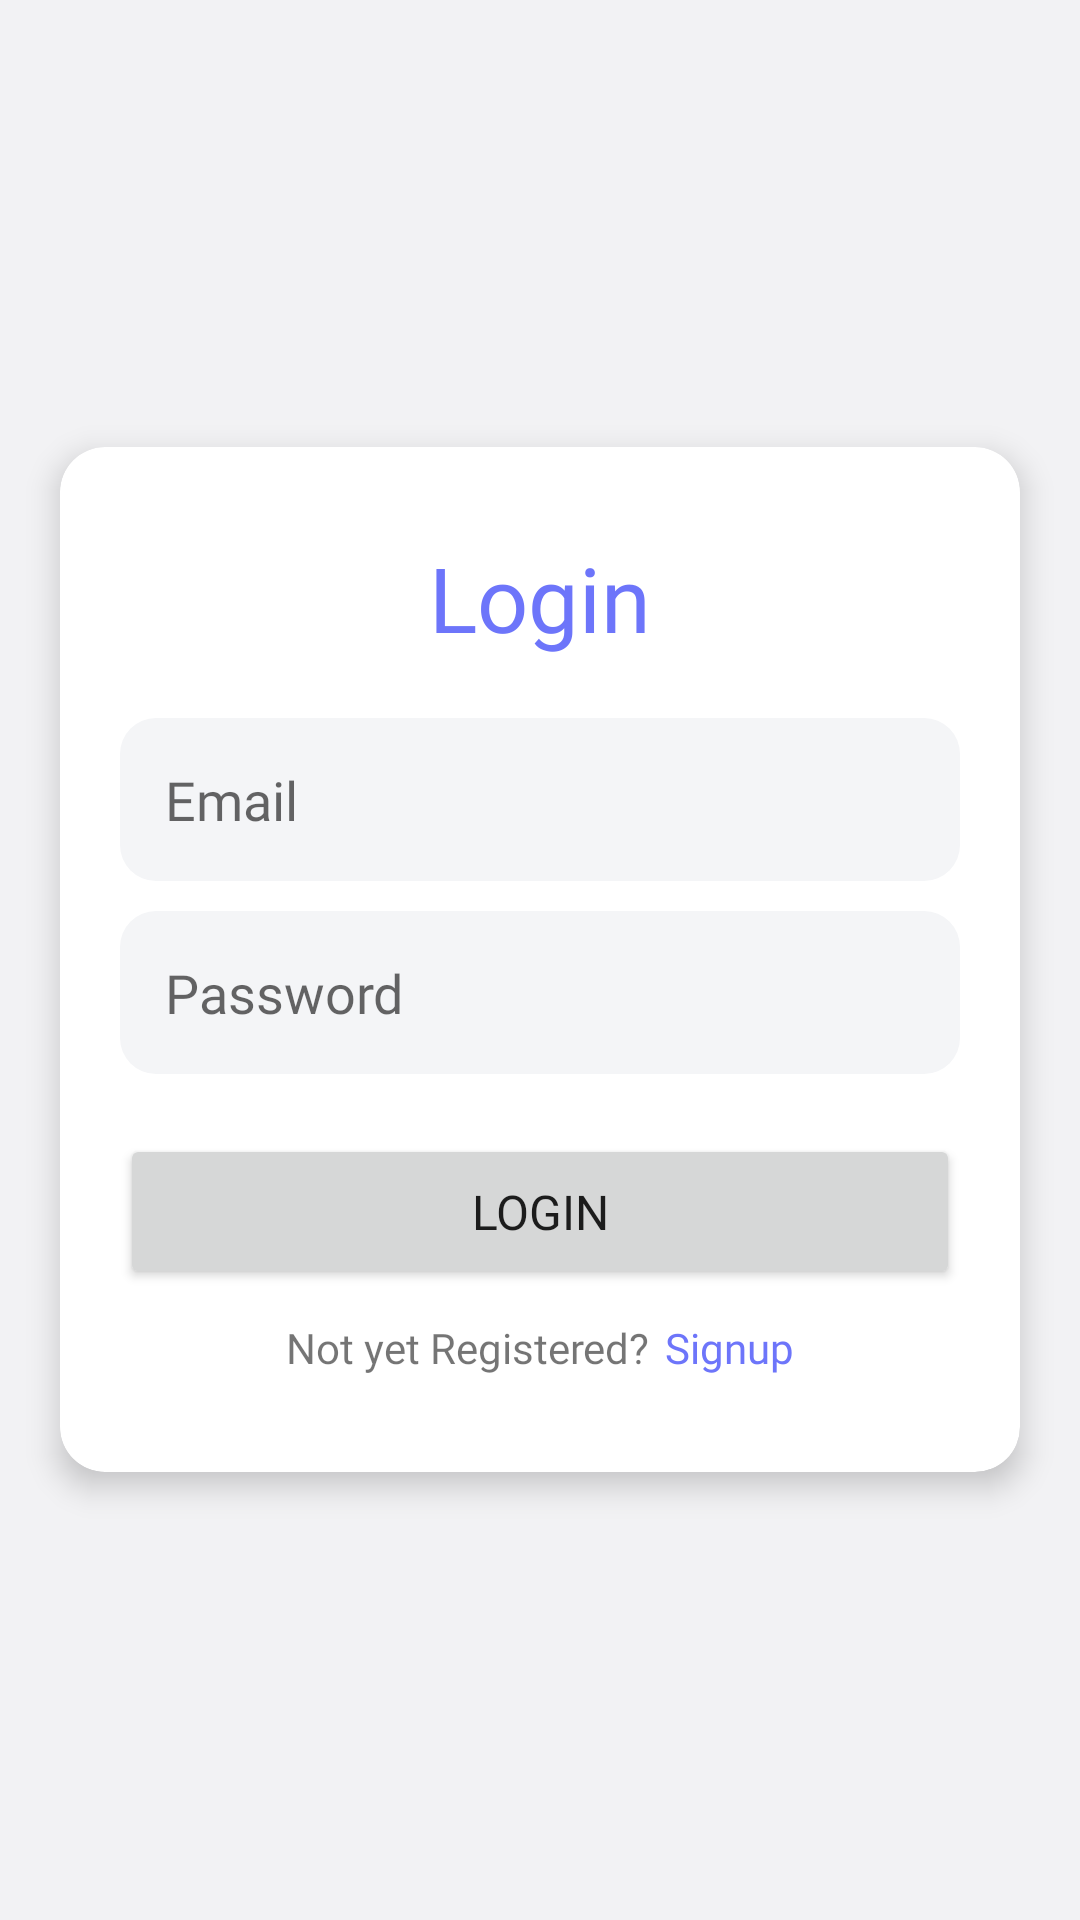

This screen was rendered from an Android layout file. Write that file and the resources it references.
<!-- AndroidManifest.xml: application theme Theme.MyTestApp -->
<!-- res/layout/activity_firebase_login.xml -->
<?xml version="1.0" encoding="utf-8"?>
<LinearLayout xmlns:android="http://schemas.android.com/apk/res/android"
    xmlns:app="http://schemas.android.com/apk/res-auto"
    xmlns:tools="http://schemas.android.com/tools"
    android:layout_width="match_parent"
    android:layout_height="match_parent"
    android:background="@color/main_background2"
    tools:context=".FirebaseLoginActivity">

    <androidx.cardview.widget.CardView
        android:layout_width="match_parent"
        android:layout_height="wrap_content"
        android:layout_gravity="center"
        android:layout_margin="20dp"
        app:cardCornerRadius="15dp"
        app:cardElevation="6dp">

        <LinearLayout
            android:layout_width="match_parent"
            android:layout_height="wrap_content"
            android:orientation="vertical"
            android:padding="20dp">

            <TextView
                android:layout_width="match_parent"
                android:layout_height="wrap_content"
                android:layout_marginVertical="10dp"
                android:fontFamily="@font/nunito_bold"
                android:gravity="center"
                android:text="Login"
                android:textColor="@color/primary"
                android:textSize="30sp" />

            <EditText
                android:id="@+id/loginEmail"
                android:layout_width="match_parent"
                android:layout_height="wrap_content"
                android:layout_marginTop="10dp"
                android:background="@drawable/custominput"
                android:fontFamily="@font/nunito_bold"
                android:hint="Email"
                android:inputType="textEmailAddress"
                android:padding="15dp" />

            <EditText
                android:id="@+id/loginPassword"
                android:layout_width="match_parent"
                android:layout_height="wrap_content"
                android:layout_marginTop="10dp"
                android:background="@drawable/custominput"
                android:fontFamily="@font/nunito_bold"
                android:hint="Password"
                android:inputType="textPassword"
                android:padding="15dp" />

            <Button
                android:id="@+id/loginBtn"
                style="@style/custom_button"
                android:layout_width="match_parent"
                android:layout_height="wrap_content"
                android:layout_marginTop="20dp"
                android:layout_marginBottom="10dp"
                android:text="Login" />

            <LinearLayout
                android:layout_width="match_parent"
                android:layout_height="wrap_content"
                android:layout_marginBottom="12dp"
                android:gravity="center"
                android:orientation="horizontal">

                <TextView
                    android:layout_width="wrap_content"
                    android:layout_height="wrap_content"
                    android:fontFamily="@font/nunito_bold"
                    android:text="Not yet Registered?" />

                <TextView
                    android:id="@+id/signup"
                    android:layout_width="wrap_content"
                    android:layout_height="wrap_content"
                    android:layout_marginLeft="5dp"
                    android:fontFamily="@font/nunito_bold"
                    android:text="Signup"
                    android:textColor="@color/primary" />

            </LinearLayout>

        </LinearLayout>

    </androidx.cardview.widget.CardView>

</LinearLayout>
<!-- resources referenced by this layout -->
<resources>
  <color name="main_background2">#F2F2F4</color>
  <color name="primary">#6D75FA</color>
  <!-- drawable custominput (drawable) -->
  <?xml version="1.0" encoding="utf-8"?>
  <shape xmlns:android="http://schemas.android.com/apk/res/android">
  
      <solid android:color="@color/card_background" />
      <corners android:radius="12dp" />
  
      <padding
          android:bottom="16dp"
          android:left="16dp"
          android:right="16dp"
          android:top="16dp" />
  
  </shape>
  <style name="custom_button">
          <item name="cornerRadius">12dp</item>
          <item name="background">@color/primary</item>
          <item name="fontFamily">@font/nunito_bold</item>
          <item name="android:textSize">16sp</item>
          <item name="android:padding">15dp</item>
      </style>
  <style name="Theme.MyTestApp" parent="Theme.MaterialComponents.DayNight.NoActionBar">
          
          <item name="colorPrimary">@color/primary</item>
          <item name="colorPrimaryVariant">@color/primary</item>
          <item name="colorOnPrimary">@color/white</item>
          
          <item name="colorSecondary">@color/primary</item>
          <item name="colorSecondaryVariant">@color/primary</item>
          <item name="colorOnSecondary">@color/white</item>
          
          <item name="android:statusBarColor" tools:targetApi="l">@color/primary</item>
          
      </style>
  <color name="card_background">#F4F5F7</color>
  <color name="white">#FFFFFFFF</color>
</resources>
